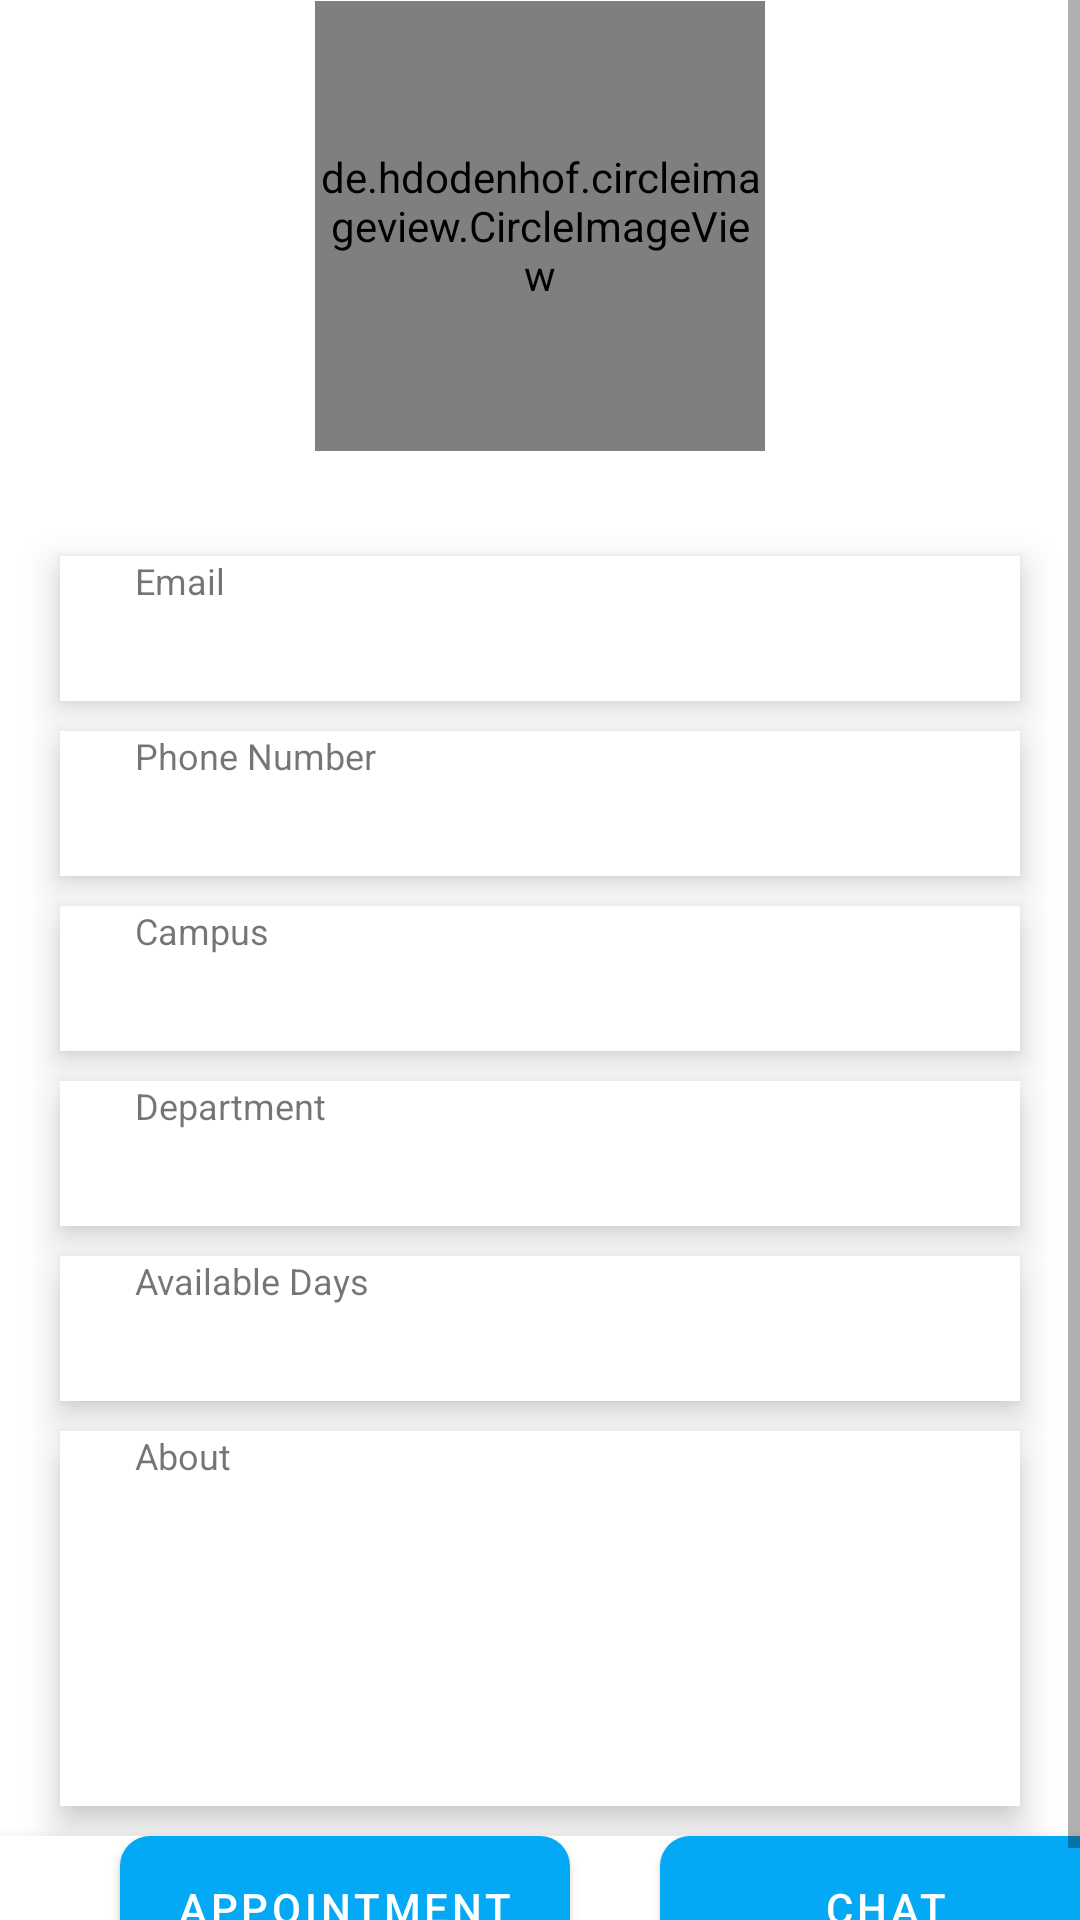

This screen was rendered from an Android layout file. Write that file and the resources it references.
<!-- AndroidManifest.xml: application theme AppTheme -->
<!-- res/layout/activity_student_advisor_details.xml -->
<?xml version="1.0" encoding="utf-8"?>
<ScrollView android:layout_height="match_parent"
    android:layout_width="match_parent"
    xmlns:android="http://schemas.android.com/apk/res/android"
    tools:context=".StudentAdvisorDetails"
    xmlns:app="http://schemas.android.com/apk/res-auto"
    xmlns:tools="http://schemas.android.com/tools" >

    <LinearLayout
        android:layout_width="match_parent"
        android:orientation="vertical"
        android:layout_height="match_parent"
        android:scrollbars="vertical"
        android:layout_gravity="center">

        <RelativeLayout
            android:layout_width="match_parent"
            android:layout_height="210dp">


            <de.hdodenhof.circleimageview.CircleImageView
                android:id="@+id/advisorImage"
                android:layout_width="150dp"
                android:layout_height="150dp"
                android:layout_centerHorizontal="true"
                android:layout_marginTop="25dp">

            </de.hdodenhof.circleimageview.CircleImageView>
            <TextView
                android:id="@+id/advisorName"
                android:layout_width="wrap_content"
                android:layout_height="wrap_content"
                android:layout_marginTop="175dp"
                android:layout_centerHorizontal="true"
                android:textStyle="bold"
                android:textSize="20sp" />
        </RelativeLayout>

        <LinearLayout
            android:layout_width="match_parent"
            android:layout_height="wrap_content"
            android:elevation="7dp"
            android:background="#FFFFFE"
            android:layout_marginStart="20dp"
            android:layout_marginEnd="20dp"
            android:paddingBottom="5dp"
            android:orientation="vertical">
            <TextView
                android:layout_width="wrap_content"
                android:layout_height="wrap_content"
                android:layout_marginStart="25dp"
                android:text="Email"
                android:textSize="12sp" />
            <TextView
                android:id="@+id/advisorEmail"
                android:layout_width="wrap_content"
                android:layout_height="wrap_content"
                android:textStyle="bold"
                android:textColor="@color/colorBlack"
                android:layout_marginLeft="50dp"
                android:textSize="20sp" />
        </LinearLayout>

        <LinearLayout
            android:layout_width="match_parent"
            android:layout_height="wrap_content"
            android:elevation="7dp"
            android:background="#FFFFFE"
            android:layout_marginTop="10dp"
            android:layout_marginStart="20dp"
            android:layout_marginEnd="20dp"
            android:paddingBottom="5dp"
            android:orientation="vertical">
            <TextView
                android:layout_width="wrap_content"
                android:layout_height="wrap_content"
                android:layout_marginStart="25dp"
                android:text="Phone Number"
                android:textSize="12sp" />
            <TextView
                android:id="@+id/advisorPhone"
                android:layout_width="wrap_content"
                android:layout_height="wrap_content"
                android:textStyle="bold"
                android:textColor="@color/colorBlack"
                android:layout_marginLeft="50dp"
                android:textSize="20sp" />
        </LinearLayout>

        <LinearLayout
            android:layout_width="match_parent"
            android:layout_height="wrap_content"
            android:elevation="7dp"
            android:background="#FFFFFE"
            android:layout_marginTop="10dp"
            android:layout_marginStart="20dp"
            android:layout_marginEnd="20dp"
            android:paddingBottom="5dp"
            android:orientation="vertical">
            <TextView
                android:layout_width="wrap_content"
                android:layout_height="wrap_content"
                android:layout_marginStart="25dp"
                android:text="Campus"
                android:textSize="12sp" />
            <TextView
                android:id="@+id/advisorCampus"
                android:layout_width="wrap_content"
                android:layout_height="wrap_content"
                android:textStyle="bold"
                android:textColor="@color/colorBlack"
                android:layout_marginLeft="50dp"
                android:textSize="20sp" />
        </LinearLayout>

        <LinearLayout
            android:layout_width="match_parent"
            android:layout_height="wrap_content"
            android:elevation="7dp"
            android:background="#FFFFFE"
            android:layout_marginTop="10dp"
            android:layout_marginStart="20dp"
            android:layout_marginEnd="20dp"
            android:paddingBottom="5dp"
            android:orientation="vertical">
            <TextView
                android:layout_width="wrap_content"
                android:layout_height="wrap_content"
                android:layout_marginStart="25dp"
                android:text="Department"
                android:textSize="12sp" />
            <TextView
                android:id="@+id/advisorDepartment"
                android:layout_width="wrap_content"
                android:layout_height="wrap_content"
                android:textStyle="bold"
                android:textColor="@color/colorBlack"
                android:layout_marginLeft="50dp"
                android:textSize="20sp" />
        </LinearLayout>

        <LinearLayout
            android:layout_width="match_parent"
            android:layout_height="wrap_content"
            android:elevation="7dp"
            android:background="#FFFFFE"
            android:layout_marginTop="10dp"
            android:layout_marginStart="20dp"
            android:layout_marginEnd="20dp"
            android:paddingBottom="5dp"
            android:orientation="vertical">
            <TextView
                android:layout_width="wrap_content"
                android:layout_height="wrap_content"
                android:layout_marginStart="25dp"
                android:text="Available Days"
                android:textSize="12sp" />
            <TextView
                android:id="@+id/advisorWD"
                android:layout_width="wrap_content"
                android:layout_height="wrap_content"
                android:textStyle="bold"
                android:textColor="@color/colorBlack"
                android:layout_marginLeft="50dp"
                android:textSize="20sp" />
        </LinearLayout>

        <LinearLayout
            android:layout_width="match_parent"
            android:layout_height="125dp"
            android:elevation="7dp"
            android:background="#FFFFFE"
            android:layout_marginTop="10dp"
            android:layout_marginStart="20dp"
            android:layout_marginEnd="20dp"
            android:paddingBottom="5dp"
            android:orientation="vertical">

            <TextView
                android:layout_width="wrap_content"
                android:layout_height="wrap_content"
                android:layout_marginStart="25dp"
                android:text="About"
                android:textSize="12sp" />

            <TextView
                android:id="@+id/advisorDescription"
                android:layout_width="300dp"
                android:layout_height="wrap_content"
                android:layout_marginStart="50dp"
                android:lines="4"
                android:scrollbars="vertical"
                android:textColor="@color/colorBlack"
                android:textSize="20sp" />
        </LinearLayout>

        <LinearLayout
            android:layout_width="match_parent"
            android:layout_height="match_parent"
            android:orientation="horizontal"
            android:elevation="7dp"
            android:background="#FFFFFE"
            android:layout_marginTop="10dp"
            android:gravity="center_vertical"
            android:paddingBottom="5dp">
            <Button
                android:id="@+id/ScheduleMeetingButton"
                android:layout_width="150dp"
                android:background="@drawable/button1_rounded"
                android:layout_marginStart="40dp"
                android:layout_marginEnd="20dp"
                android:elevation="10dp"
                android:layout_height="wrap_content"
                android:text="@string/schedule_meeting" />
            <Button
                android:id="@+id/chatbutton"
                android:layout_width="150dp"
                android:background="@drawable/button1_rounded"
                android:layout_marginStart="10dp"
                android:layout_marginEnd="10dp"
                android:elevation="10dp"
                android:layout_height="wrap_content"
                android:text="Chat" />

        </LinearLayout>
    </LinearLayout>
</ScrollView>
<!-- resources referenced by this layout -->
<resources>
  <color name="colorBlack">#000000</color>
  <!-- drawable button1_rounded (drawable) -->
  <?xml version="1.0" encoding="utf-8"?>
  <selector xmlns:android="http://schemas.android.com/apk/res/android">
      <item>
          <shape android:shape="rectangle">
              <solid android:color="#369ff7"/>
              <stroke android:color="#369ff7" android:width="0dp" />
              
              <corners android:radius="10dp" />
          </shape>
      </item>
  </selector>
  <string name="schedule_meeting">Appointment</string>
  <style name="AppTheme" parent="Theme.MaterialComponents.Light.DarkActionBar">
          
          <item name="colorPrimary">@color/primaryColor</item>
          <item name="colorPrimaryDark">@color/primaryDarkColor</item>
          <item name="colorAccent">@color/colorAccent</item>
      </style>
  <color name="primaryColor">#03a9f4</color>
  <color name="primaryDarkColor">#007ac1</color>
  <color name="colorAccent">#03DAC5</color>
</resources>
